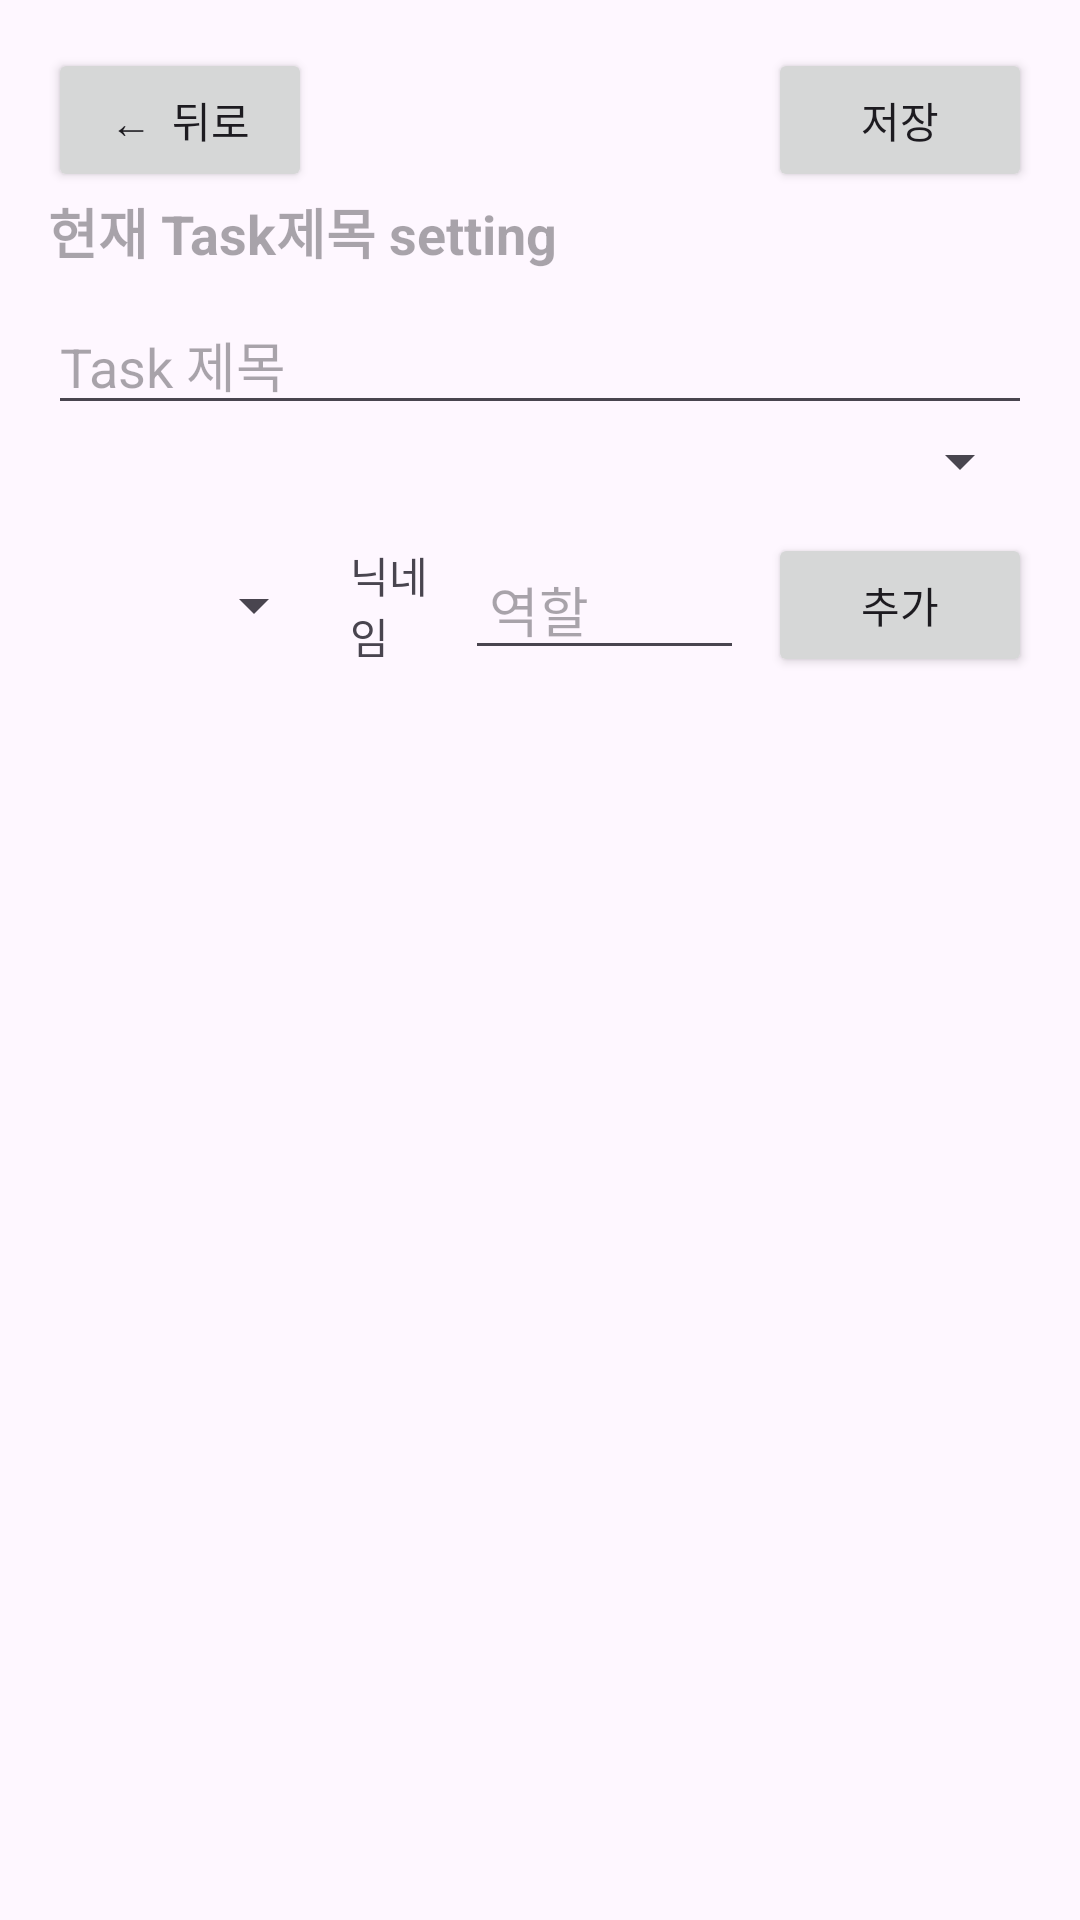

Android layout source for this screen:
<!-- AndroidManifest.xml: application theme Theme.Tasklink -->
<!-- res/layout/tasksetting.xml -->
<?xml version="1.0" encoding="utf-8"?>
<LinearLayout
    xmlns:android="http://schemas.android.com/apk/res/android"
    android:orientation="vertical"
    android:padding="16dp"
    android:layout_width="match_parent"
    android:layout_height="match_parent">

    
    <LinearLayout
        android:layout_width="match_parent"
        android:layout_height="wrap_content"
        android:orientation="horizontal">

        <Button
            android:id="@+id/btn_back"
            android:layout_width="wrap_content"
            android:layout_height="wrap_content"
            android:text="←  뒤로" />

        <View
            android:layout_width="0dp"
            android:layout_height="1dp"
            android:layout_weight="1"/>

        <Button
            android:id="@+id/btn_done"
            android:layout_width="wrap_content"
            android:layout_height="wrap_content"
            android:text="저장" />
    </LinearLayout>

    <TextView
        android:id="@+id/tv_task_setting_title"
        android:textSize="18sp"
        android:textStyle="bold"
        android:hint="현재 Task제목 setting"
        android:layout_width="wrap_content"
        android:layout_height="wrap_content"/>

    <EditText
        android:id="@+id/editTextTaskTitle"
        android:hint="Task 제목"
        android:layout_width="match_parent"
        android:layout_height="wrap_content"
        android:layout_marginTop="8dp"/>

    <Spinner
        android:id="@+id/spinner_status"
        android:layout_width="match_parent"
        android:layout_height="wrap_content" />

    
    <LinearLayout
        android:layout_width="match_parent"
        android:layout_height="wrap_content"
        android:orientation="horizontal"
        android:layout_marginTop="12dp"
        android:gravity="center_vertical">


        
        <Spinner
            android:id="@+id/spinner_members"
            android:layout_width="0dp"
            android:layout_weight="2"
            android:layout_height="wrap_content"/>

        
        <TextView
            android:id="@+id/tv_selected_nick"
            android:layout_width="0dp"
            android:layout_weight="1"
            android:layout_height="wrap_content"
            android:paddingStart="8dp"
            android:text="닉네임" />

        
        <EditText
            android:id="@+id/edit_role"
            android:hint="역할"
            android:layout_width="0dp"
            android:layout_weight="2"
            android:layout_height="wrap_content"
            android:paddingStart="8dp"/>

        
        <Button
            android:id="@+id/btn_add_member"
            android:text="추가"
            android:layout_width="wrap_content"
            android:layout_height="wrap_content"
            android:layout_marginStart="8dp"/>
    </LinearLayout>



    
    <LinearLayout
        android:id="@+id/layout_member_roles"
        android:orientation="vertical"
        android:layout_width="match_parent"
        android:layout_height="wrap_content"
        android:layout_marginTop="16dp"/>

</LinearLayout>
<!-- resources referenced by this layout -->
<resources>
  <style name="Theme.Tasklink" parent="Base.Theme.Tasklink" />
  <style name="Base.Theme.Tasklink" parent="Theme.Material3.DayNight.NoActionBar">
          
          
        &gt;
  
          <item name="colorPrimaryVariant">@color/colorPrimaryVariant</item>
  
          <item name="colorOnSecondary">@color/white</item>
  
          
          <item name="android:statusBarColor">@color/colorPrimaryVariant</item>
      </style>
  <color name="colorPrimaryVariant">#A7C8EB</color>
  <color name="white">#FFFFFFFF</color>
</resources>
